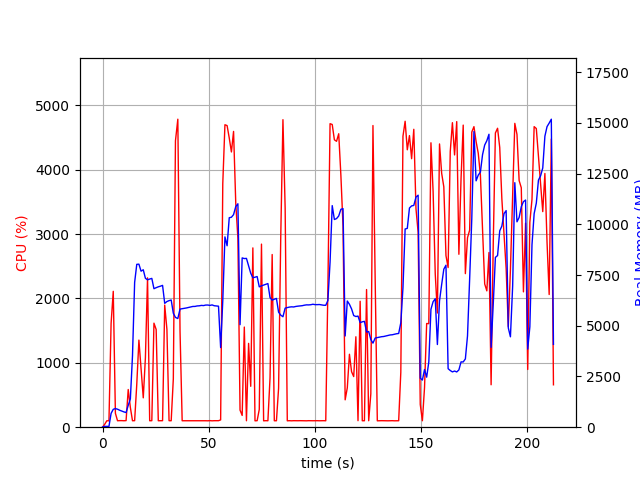

Data behind this chart, as committed beside it:
elapsed_time, nproc, cpu, mem_real, mem_virtual
3.3855438232421875e-05, 1, 0.0, 10.48, 3192
1.006, 1, 44.7, 40.86, 612
2.016, 1, 100.1, 40.86, 612
3.023, 1, 99.2, 40.86, 612
4.032, 1, 1612, 681, 4591
5.051, 1, 2111, 881.6, 4817
6.058, 1, 216.5, 917.3, 4899
7.066, 1, 100.2, 887.5, 4899
8.074, 1, 102.2, 836.2, 4899
9.083, 1, 102.1, 792.1, 4899
10.09, 1, 100.2, 753.5, 4899
11.1, 1, 102.3, 722.4, 4899
12.11, 1, 585.4, 1077, 5355
13.11, 1, 306.2, 1393, 7525
14.12, 1, 100.2, 3524, 21055
15.13, 1, 101.2, 7137, 21055
16.14, 1, 667.2, 8028, 21055
17.15, 1, 1353, 8037, 21055
18.16, 1, 918.2, 7692, 21055
19.2, 1, 456.2, 7760, 21055
20.21, 1, 1079, 7340, 21055
21.22, 1, 2320, 7265, 21055
22.22, 1, 100.2, 7303, 21055
23.23, 1, 101.2, 7335, 21055
24.24, 1, 1616, 6827, 21055
25.28, 1, 1518, 6878, 21055
26.29, 1, 100.3, 6920, 21055
27.3, 1, 100.3, 6951, 21055
28.3, 1, 101.3, 6991, 21055
29.31, 1, 1897, 6105, 21055
30.35, 1, 1520, 6195, 21058
31.36, 1, 101.2, 6238, 21058
32.37, 1, 100.2, 6270, 21058
33.37, 1, 751.2, 5618, 21058
34.38, 1, 4449, 5412, 21058
35.5, 1, 4785, 5356, 21058
36.54, 1, 1490, 5823, 21252
37.54, 1, 100.2, 5840, 21252
38.55, 1, 100.3, 5859, 21252
39.56, 1, 100.3, 5878, 21252
40.56, 1, 100.3, 5902, 21252
41.57, 1, 99.3, 5928, 21252
42.58, 1, 100.3, 5952, 21252
43.58, 1, 100.3, 5953, 21252
44.59, 1, 101.3, 5977, 21252
45.6, 1, 99.3, 5984, 21252
46.61, 1, 101.2, 6004, 21252
47.61, 1, 101.3, 5995, 21252
48.62, 1, 100.3, 6021, 21252
49.63, 1, 99.2, 6022, 21252
50.64, 1, 102.2, 6004, 21252
51.65, 1, 99.1, 6028, 21252
52.65, 1, 101.1, 5988, 21252
53.66, 1, 101.1, 5979, 21252
54.67, 1, 101.1, 5965, 21252
55.68, 1, 113.0, 3926, 21252
56.69, 1, 3784, 6234, 21252
57.71, 1, 4699, 9382, 22494
58.73, 1, 4686, 8944, 23567
59.74, 1, 4493, 10327, 23567
... 151 more rows
